Run: headless pygame with SDL's dummy video driver; simulated clock (each Clock.tick advances the game by its frame time, no real sleeping); random seed 0; keys injected as events and as key.get_pressed() state; no mouse input.
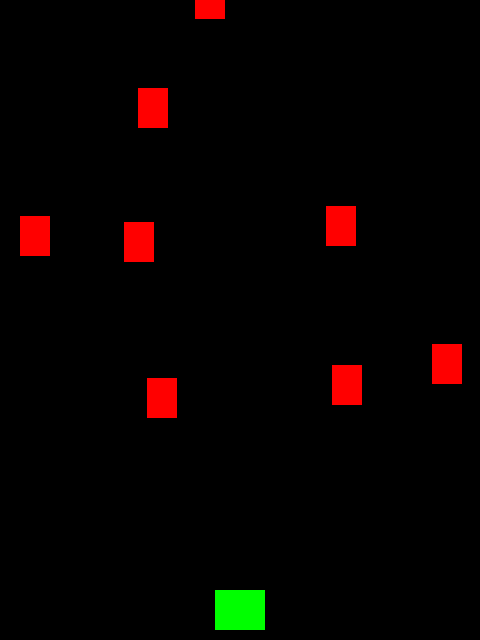
Frame 1 of 4 · flips 1–60 · no input
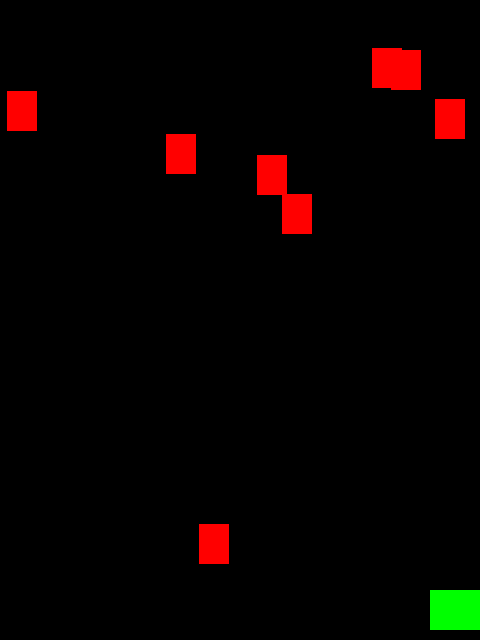
Frame 2 of 4 · flips 61–180 · tapped SPACE, RETURN · held RIGHT (→), D
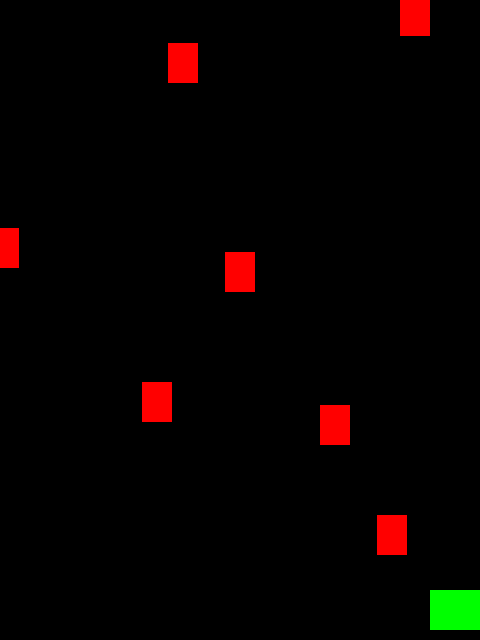
Frame 3 of 4 · flips 181–300 · held DOWN (↓), S
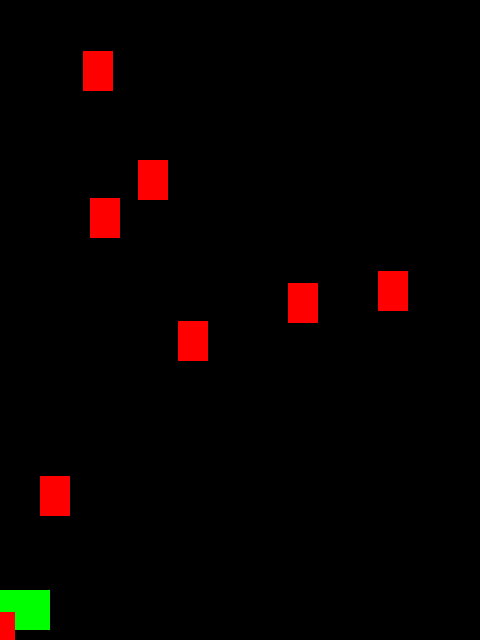
Frame 4 of 4 · flips 301–420 · held LEFT (←), A, UP (↑), W

The pygame program that drew these frames:

import random

import pygame

CAPTION = 'Shump!'

WIDTH = 480
HEIGHT = 640
FPS = 60

WHITE = (255, 255, 255)
BLACK = (0, 0, 0)
RED = (255, 0, 0)
GREEN = (0, 255, 0)
BLUE = (0, 0, 255)
YELLOW = (255, 255, 0)


class Mob(pygame.sprite.Sprite):
    def __init__(self):
        pygame.sprite.Sprite.__init__(self)
        self.image = pygame.Surface((30, 40))
        self.image.fill(RED)
        self.rect = self.image.get_rect()
        self.rect.x = random.randrange(WIDTH - self.rect.width)
        self.rect.y = random.randrange(-100, -40)
        self.speed_y = random.randrange(1, 8)
        self.speed_x = random.randrange(-3, 3)

    def update(self):
        self.rect.y += self.speed_y
        self.rect.x += self.speed_x

        if self.rect.top > HEIGHT + 10 or self.rect.left < -25 or self.rect.right > WIDTH + 25:
            self.rect.x = random.randrange(WIDTH - self.rect.width)
            self.rect.y = random.randrange(-100, -40)
            self.speed_y = random.randrange(1, 8)
            self.speed_x = random.randrange(-3, 3)


class Player(pygame.sprite.Sprite):
    def __init__(self):
        pygame.sprite.Sprite.__init__(self)
        self.image = pygame.Surface((50, 40))
        self.image.fill(GREEN)
        self.rect = self.image.get_rect()
        self.rect.centerx = WIDTH / 2
        self.rect.bottom = HEIGHT - 10
        self.speed_x = 0

    def update(self):
        self.speed_x = 0
        key_state = pygame.key.get_pressed()

        if key_state[pygame.K_LEFT]:
            self.speed_x = -8
        if key_state[pygame.K_RIGHT]:
            self.speed_x = +8

        self.rect.x += self.speed_x

        if self.rect.right > WIDTH:
            self.rect.right = WIDTH
        if self.rect.left < 0:
            self.rect.left = 0


def main():
    pygame.init()
    screen = pygame.display.set_mode((WIDTH, HEIGHT))
    pygame.display.set_caption(CAPTION)
    clock = pygame.time.Clock()

    all_sprites = pygame.sprite.Group()
    player = Player()
    all_sprites.add(player)

    mobs = pygame.sprite.Group()
    for i in range(8):
        m = Mob()
        all_sprites.add(m)
        mobs.add(m)

    running = True
    while running:
        clock.tick(FPS)
        for event in pygame.event.get():
            if event.type == pygame.QUIT:
                running = False

        all_sprites.update()
        screen.fill(BLACK)
        all_sprites.draw(screen)

        pygame.display.flip()

    pygame.quit()



if __name__ == '__main__':
    main()
